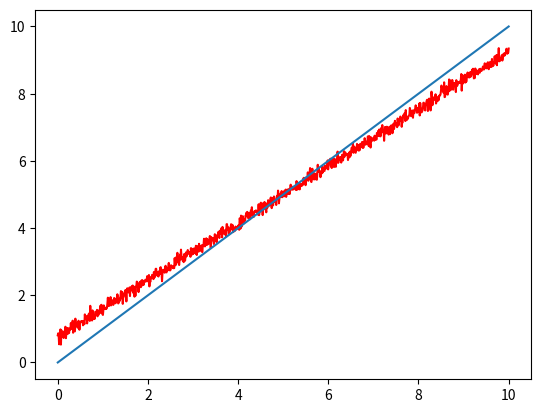

Source code (Python):
"""Noise Function."""
import numpy as np


class OU(object):
    """Ornstein Uhlenbeck Process."""

    def function(self, x, mu, theta, sigma):
        """The stochastic equation."""
        return theta * (mu - x) + sigma * np.random.randn(1)


if __name__ == "__main__":
    NUM_SAMPLES = 1000
    x = np.linspace(0, 10, NUM_SAMPLES)
    noise = OU()
    dx = np.asarray([noise.function(x_i, 5, 0.15, 0.1)
                    for x_i in x]).reshape((NUM_SAMPLES,))
    y = x + dx
    import matplotlib.pyplot as plt
    plt.plot(x, y, c='r')
    plt.plot(x, x)
    plt.show()
